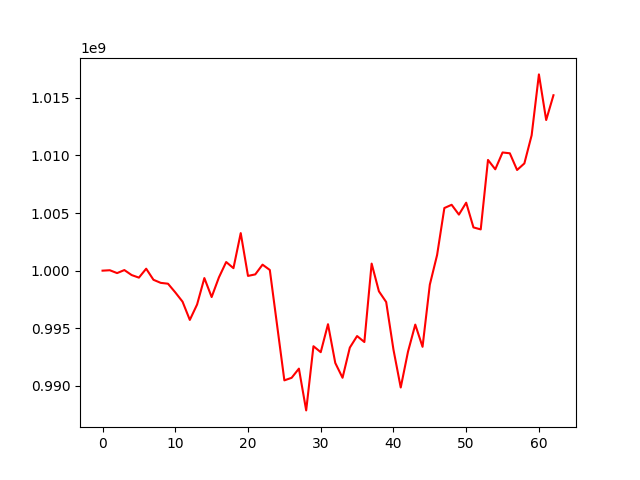

The data file committed next to this chart (first rows):
, 0
0, 1000000000
1, 1000036072
2, 999787890
3, 1000051139
4, 999618126
5, 999394006
6, 1000168431
7, 999207326
8, 998940273
9, 998866441
10, 998114384
11, 997307473
12, 995722902
13, 997062934
14, 999356505
15, 997708369
16, 999413931
17, 1000749527
18, 1000216665
19, 1003260696
20, 999543234
21, 999676425
22, 1000520768
23, 1000059133
24, 995265950
25, 990474285
26, 990698085
27, 991494314
28, 987867342
29, 993439342
30, 992921882
31, 995350926
32, 991986305
33, 990700737
34, 993318010
35, 994322724
36, 993803982
37, 1000613648
38, 998208176
39, 997276454
40, 993146155
41, 989854964
42, 992967469
43, 995316051
44, 993387066
45, 998781029
46, 1001358164
47, 1005436621
48, 1005718912
49, 1004866470
50, 1005901253
51, 1003755091
52, 1003581280
53, 1009612865
54, 1008799808
55, 1010260350
56, 1010189470
57, 1008740447
58, 1009309216
59, 1011750606
... 3 more rows
